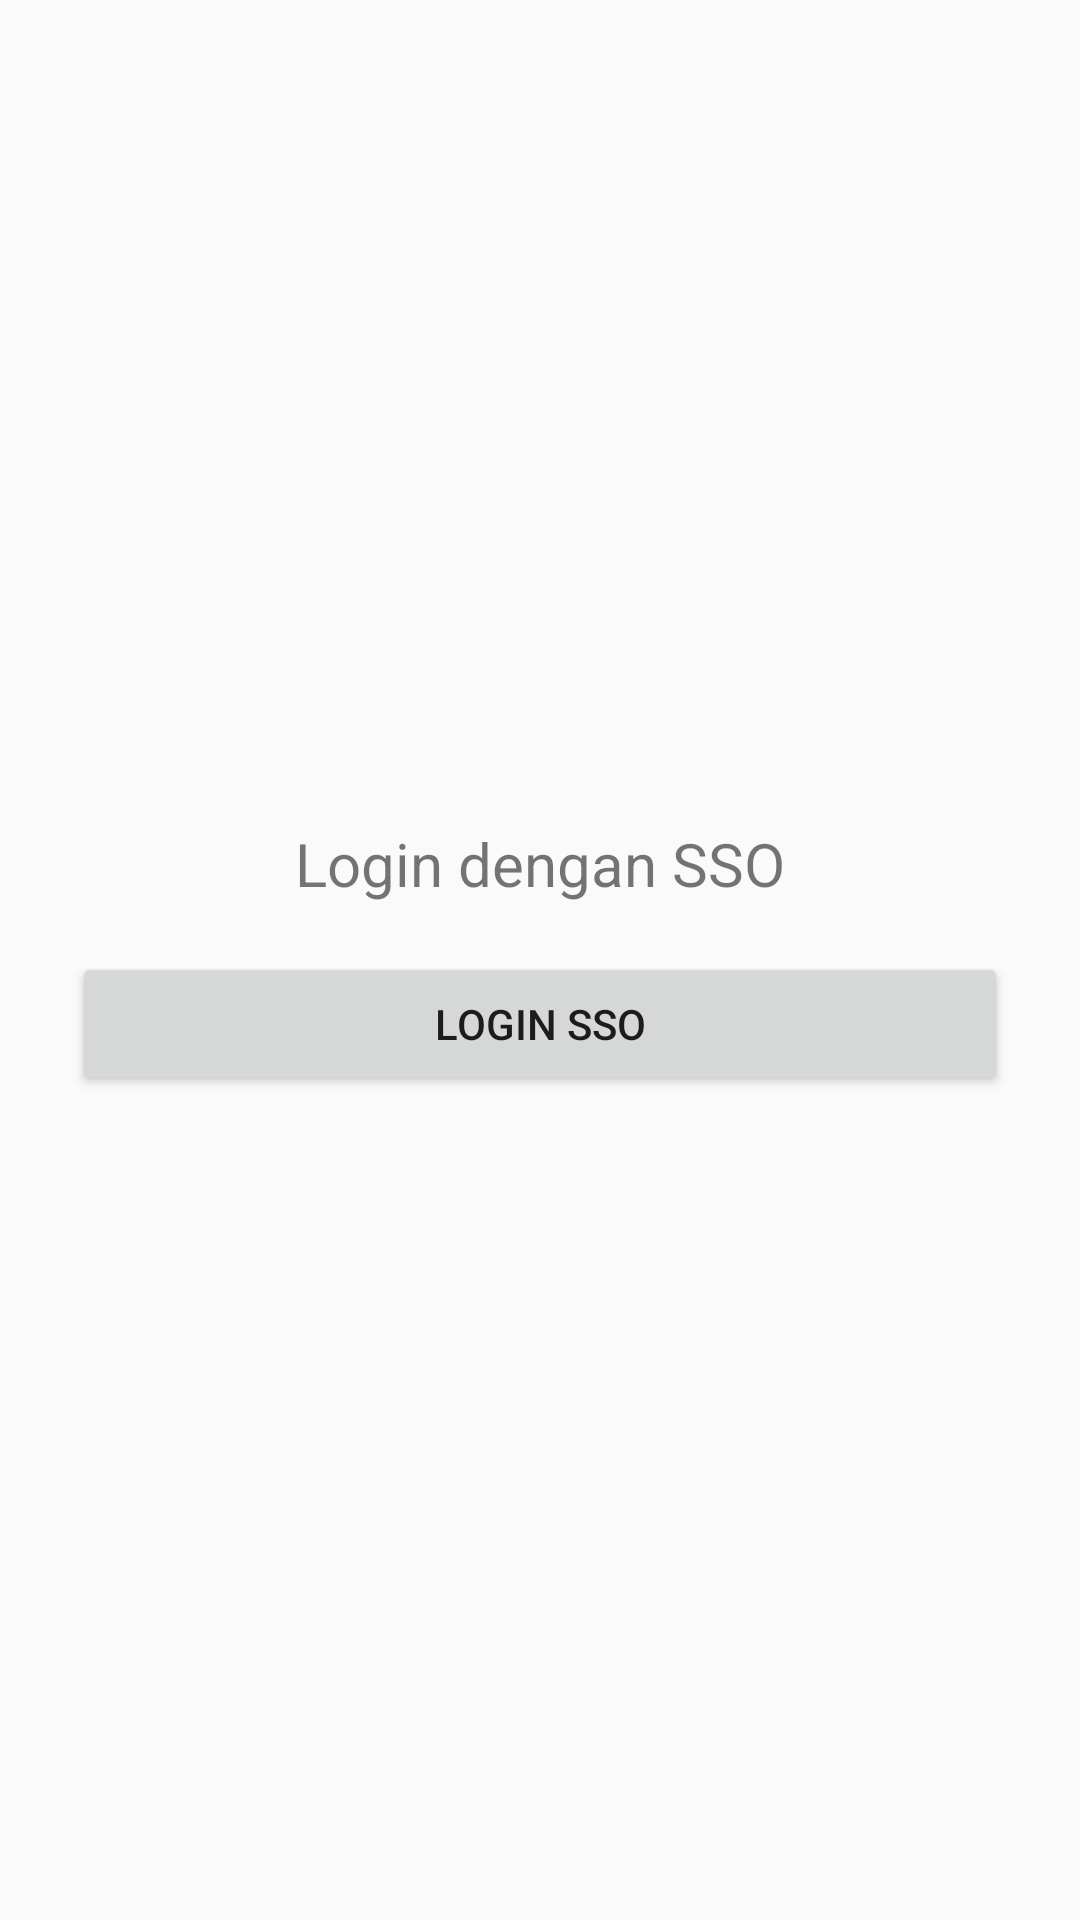

Android layout source for this screen:
<!-- AndroidManifest.xml: application theme Theme.SetoranMahasiswa -->
<!-- res/layout/activity_login.xml -->
<?xml version="1.0" encoding="utf-8"?>
<LinearLayout
    xmlns:android="http://schemas.android.com/apk/res/android"
    android:orientation="vertical"
    android:layout_width="match_parent"
    android:layout_height="match_parent"
    android:gravity="center"
    android:padding="24dp">

    <TextView
        android:layout_width="wrap_content"
        android:layout_height="wrap_content"
        android:text="Login dengan SSO"
        android:textSize="20sp"
        android:layout_marginBottom="16dp" />

    <Button
        android:id="@+id/btnLoginSSO"
        android:layout_width="match_parent"
        android:layout_height="wrap_content"
        android:text="Login SSO" />
</LinearLayout>
<!-- resources referenced by this layout -->
<resources>
  <style name="Theme.SetoranMahasiswa" parent="Theme.AppCompat.Light.NoActionBar">
          
          <item name="colorPrimary">@color/purple_500</item>
          <item name="colorPrimaryDark">@color/purple_700</item>
          <item name="colorAccent">@color/teal_200</item>
      </style>
  <!-- not gathered from this repository: default colours our renderer supplied (Android Studio template values) -->
  <color name="purple_500">#FF6200EE</color>
  <color name="purple_700">#FF3700B3</color>
  <color name="teal_200">#FF03DAC5</color>
</resources>
